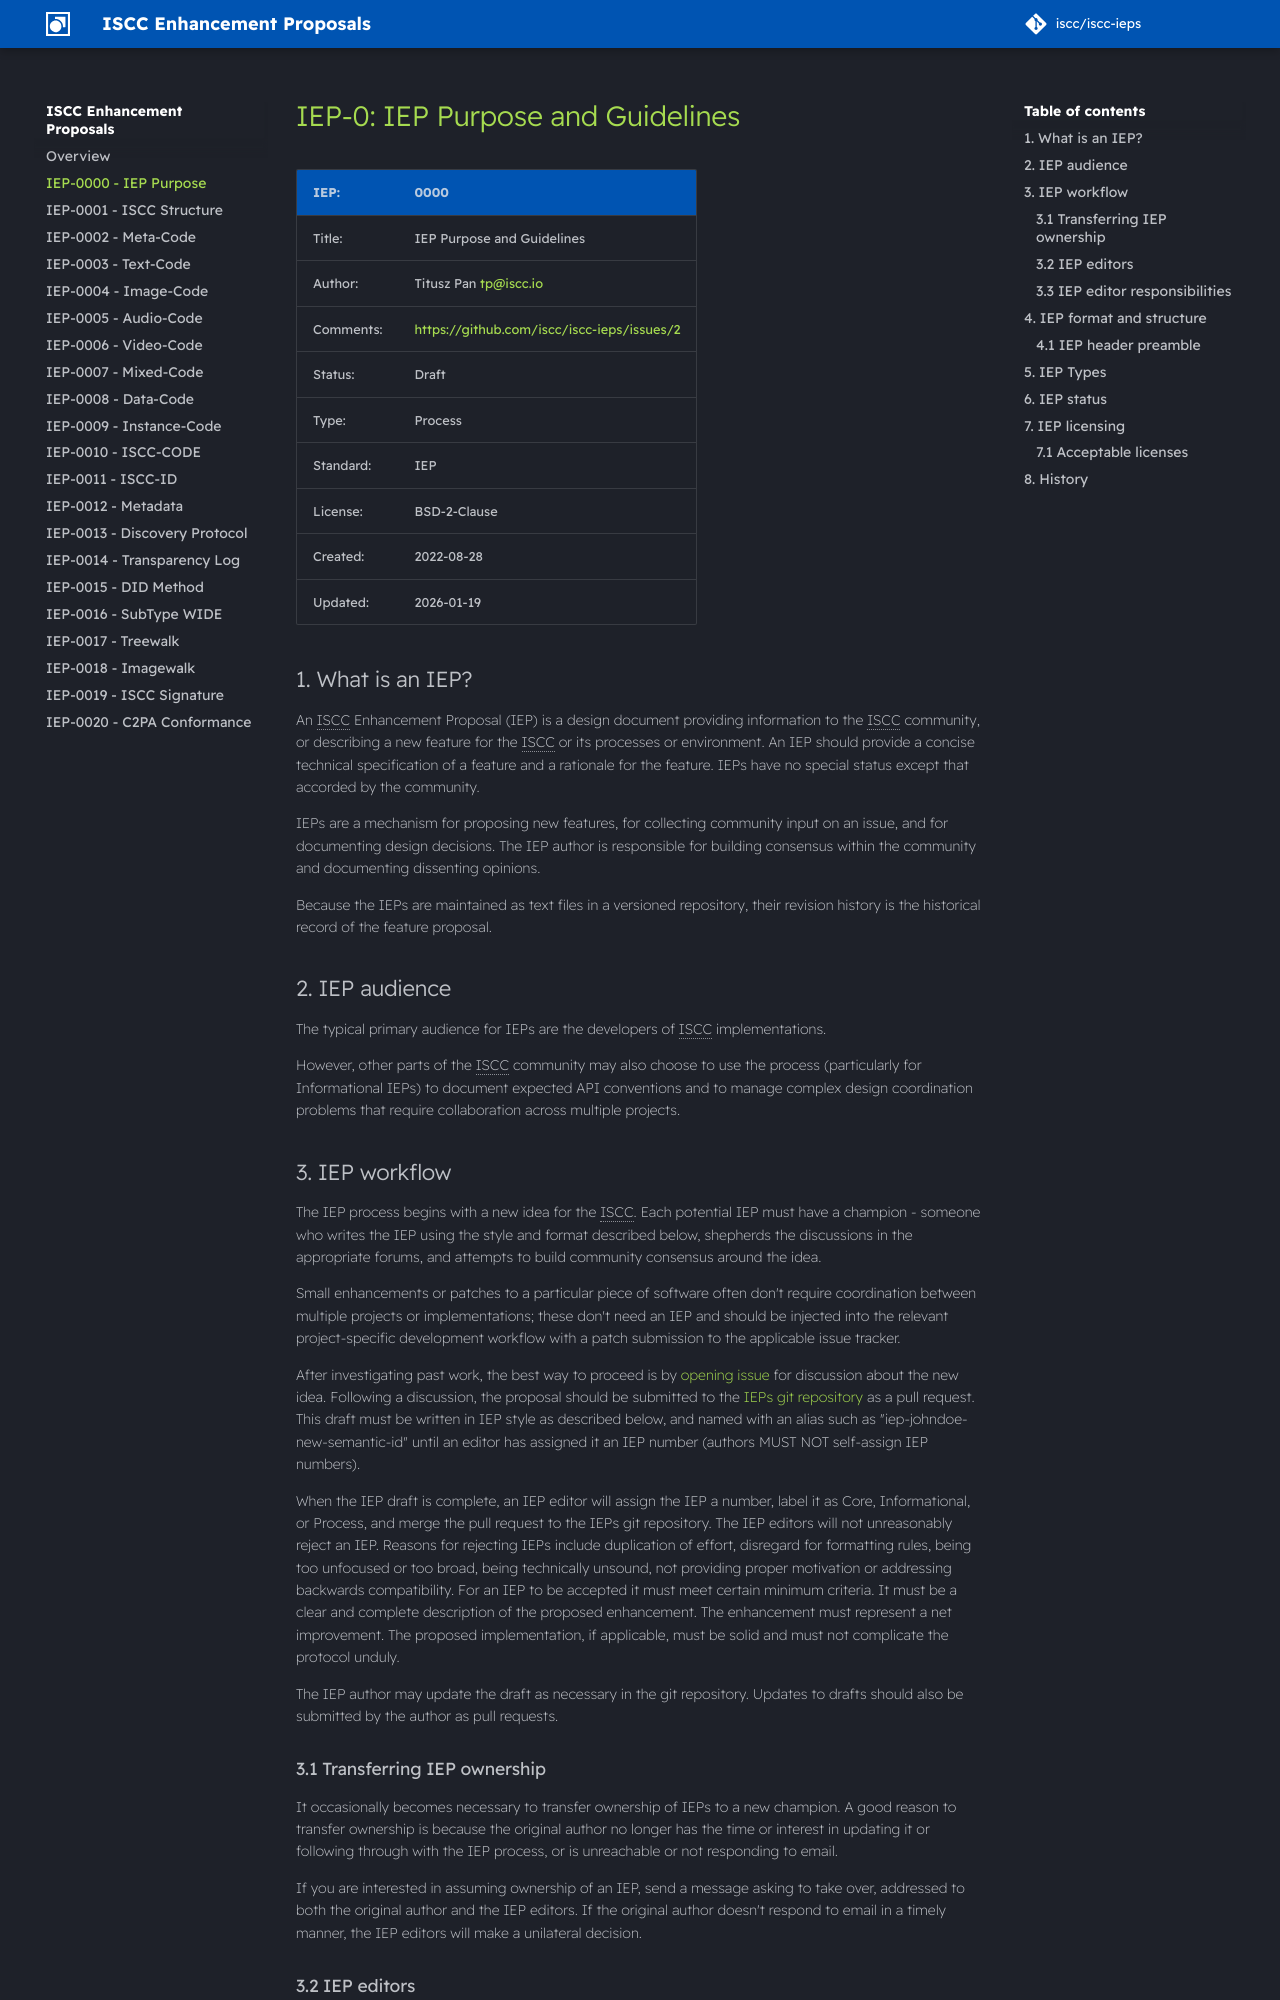

repository: iscc/iscc-ieps · page: iep-0000/index.html · generator: mkdocs

# IEP-0: IEP Purpose and Guidelines

| IEP:      | 0000                                       |
| --------- | ------------------------------------------ |
| Title:    | IEP Purpose and Guidelines                 |
| Author:   | Titusz Pan <tp@iscc.io>                    |
| Comments: | https://github.com/iscc/iscc-ieps/issues/2 |
| Status:   | Draft                                      |
| Type:     | Process                                    |
| Standard: | IEP                                        |
| License:  | BSD-2-Clause                               |
| Created:  | {{ git_creation_date_localized }}          |
| Updated:  | {{ git_revision_date_localized }}          |

## What is an IEP?

An ISCC Enhancement Proposal (IEP) is a design document providing information to the ISCC community,
or describing a new feature for the ISCC or its processes or environment. An IEP should provide a
concise technical specification of a feature and a rationale for the feature. IEPs have no special
status except that accorded by the community.

IEPs are a mechanism for proposing new features, for collecting community input on an issue, and for
documenting design decisions. The IEP author is responsible for building consensus within the
community and documenting dissenting opinions.

Because the IEPs are maintained as text files in a versioned repository, their revision history is
the historical record of the feature proposal.

## IEP audience

The typical primary audience for IEPs are the developers of ISCC implementations.

However, other parts of the ISCC community may also choose to use the process (particularly for
Informational IEPs) to document expected API conventions and to manage complex design coordination
problems that require collaboration across multiple projects.

## IEP workflow

The IEP process begins with a new idea for the ISCC. Each potential IEP must have a champion -
someone who writes the IEP using the style and format described below, shepherds the discussions in
the appropriate forums, and attempts to build community consensus around the idea.

Small enhancements or patches to a particular piece of software often don't require coordination
between multiple projects or implementations; these don't need an IEP and should be injected into
the relevant project-specific development workflow with a patch submission to the applicable issue
tracker.

After investigating past work, the best way to proceed is by
[opening issue](https://github.com/iscc/iscc-ieps/issues/new) for discussion about the new idea.
Following a discussion, the proposal should be submitted to the
[IEPs git repository](https://github.com/iscc/iscc-ieps) as a pull request. This draft must be
written in IEP style as described below, and named with an alias such as
"iep-johndoe-new-semantic-id" until an editor has assigned it an IEP number (authors MUST NOT
self-assign IEP numbers).

When the IEP draft is complete, an IEP editor will assign the IEP a number, label it as Core,
Informational, or Process, and merge the pull request to the IEPs git repository. The IEP editors
will not unreasonably reject an IEP. Reasons for rejecting IEPs include duplication of effort,
disregard for formatting rules, being too unfocused or too broad, being technically unsound, not
providing proper motivation or addressing backwards compatibility. For an IEP to be accepted it must
meet certain minimum criteria. It must be a clear and complete description of the proposed
enhancement. The enhancement must represent a net improvement. The proposed implementation, if
applicable, must be solid and must not complicate the protocol unduly.

The IEP author may update the draft as necessary in the git repository. Updates to drafts should
also be submitted by the author as pull requests.

### Transferring IEP ownership

It occasionally becomes necessary to transfer ownership of IEPs to a new champion. A good reason to
transfer ownership is because the original author no longer has the time or interest in updating it
or following through with the IEP process, or is unreachable or not responding to email.

If you are interested in assuming ownership of an IEP, send a message asking to take over, addressed
to both the original author and the IEP editors. If the original author doesn't respond to email in
a timely manner, the IEP editors will make a unilateral decision.

### IEP editors

The current IEP editors are:

- Titusz Pan <tp@iscc.io>
